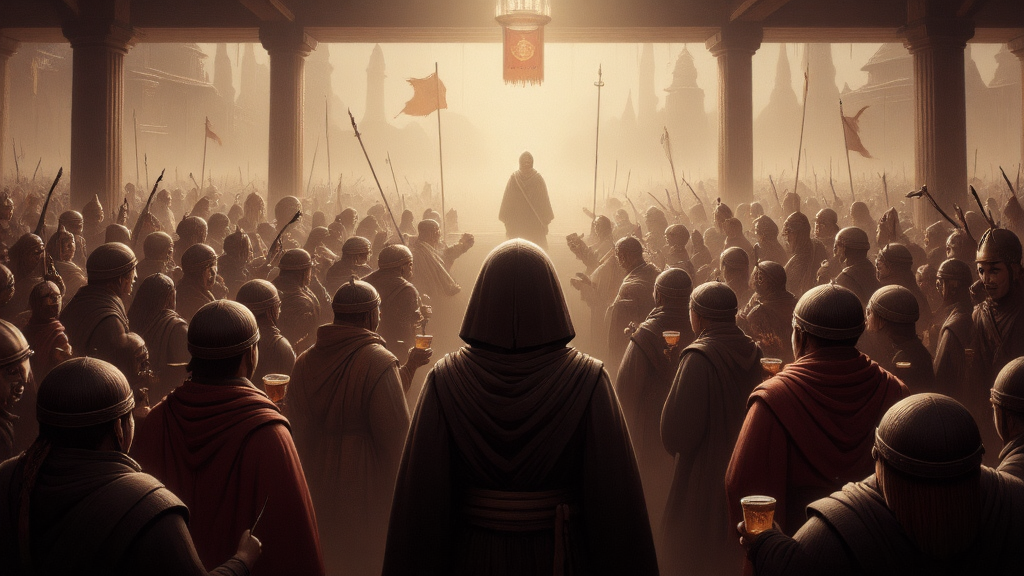
Generation parameters embedded in this image by AUTOMATIC1111 Stable Diffusion web UI or a fork of it (Forge, ...) (PNG 'parameters' text chunk):
This image is a highly detailed, digital painting depicting a fantasy world. The image depicts a iron age era crowning of a Scottish clan leader, from afar . The foreground shows the back of a hooded figure in robes, hiding in the a crowd. The crowd are cheering, drinking and celebrating. The crowd are dressed in traditional Scottish attire. The overall style of the image is a blend of realism and fantasy, with a high level of detail and texture, making it appear almost three-dimensional. ultra quality, ultra detailed
Negative prompt: ((nsfw))
Steps: 26, Sampler: IPNDM_V, Schedule type: Beta, CFG scale: 1, Distilled CFG Scale: 0.5, Seed: 1320317212, Size: 1024x576, Model hash: e51c398e53, Model: dreamweaverFluxCharming_v10Fp8Checkpoint, Beta schedule alpha: 0.6, Beta schedule beta: 0.6, Version: f2.0.1v1.10.1-previous-515-gae9380bde, Module 1: flux1DevVAE_safetensors, Module 2: ClipL, Module 3: t5-v1_1-xxl-encoder-Q5_K_M, Module 4: ae